Dataset: COVID-19_Radiography_Dataset_split (GitHub, cyrilmarat/Liora_Covid). Classes: COVID-19, lung opacity, normal, viral pneumonia.

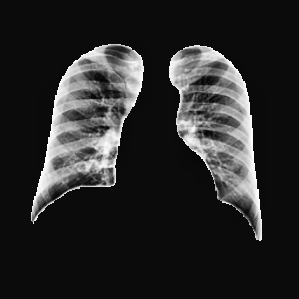
Label: normal

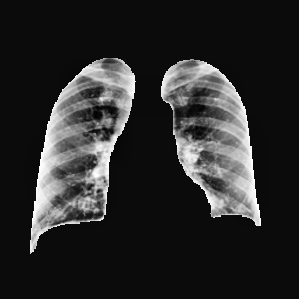
Label: normal

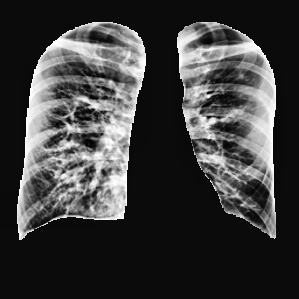
Label: lung opacity

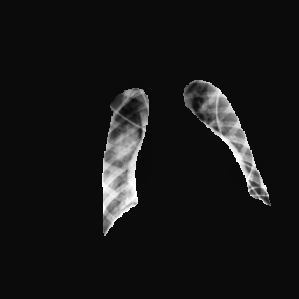
Label: lung opacity

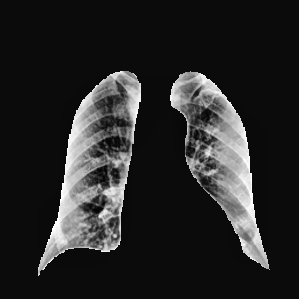
Label: COVID-19

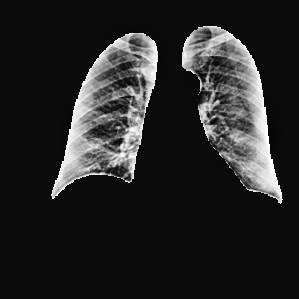
Label: COVID-19
